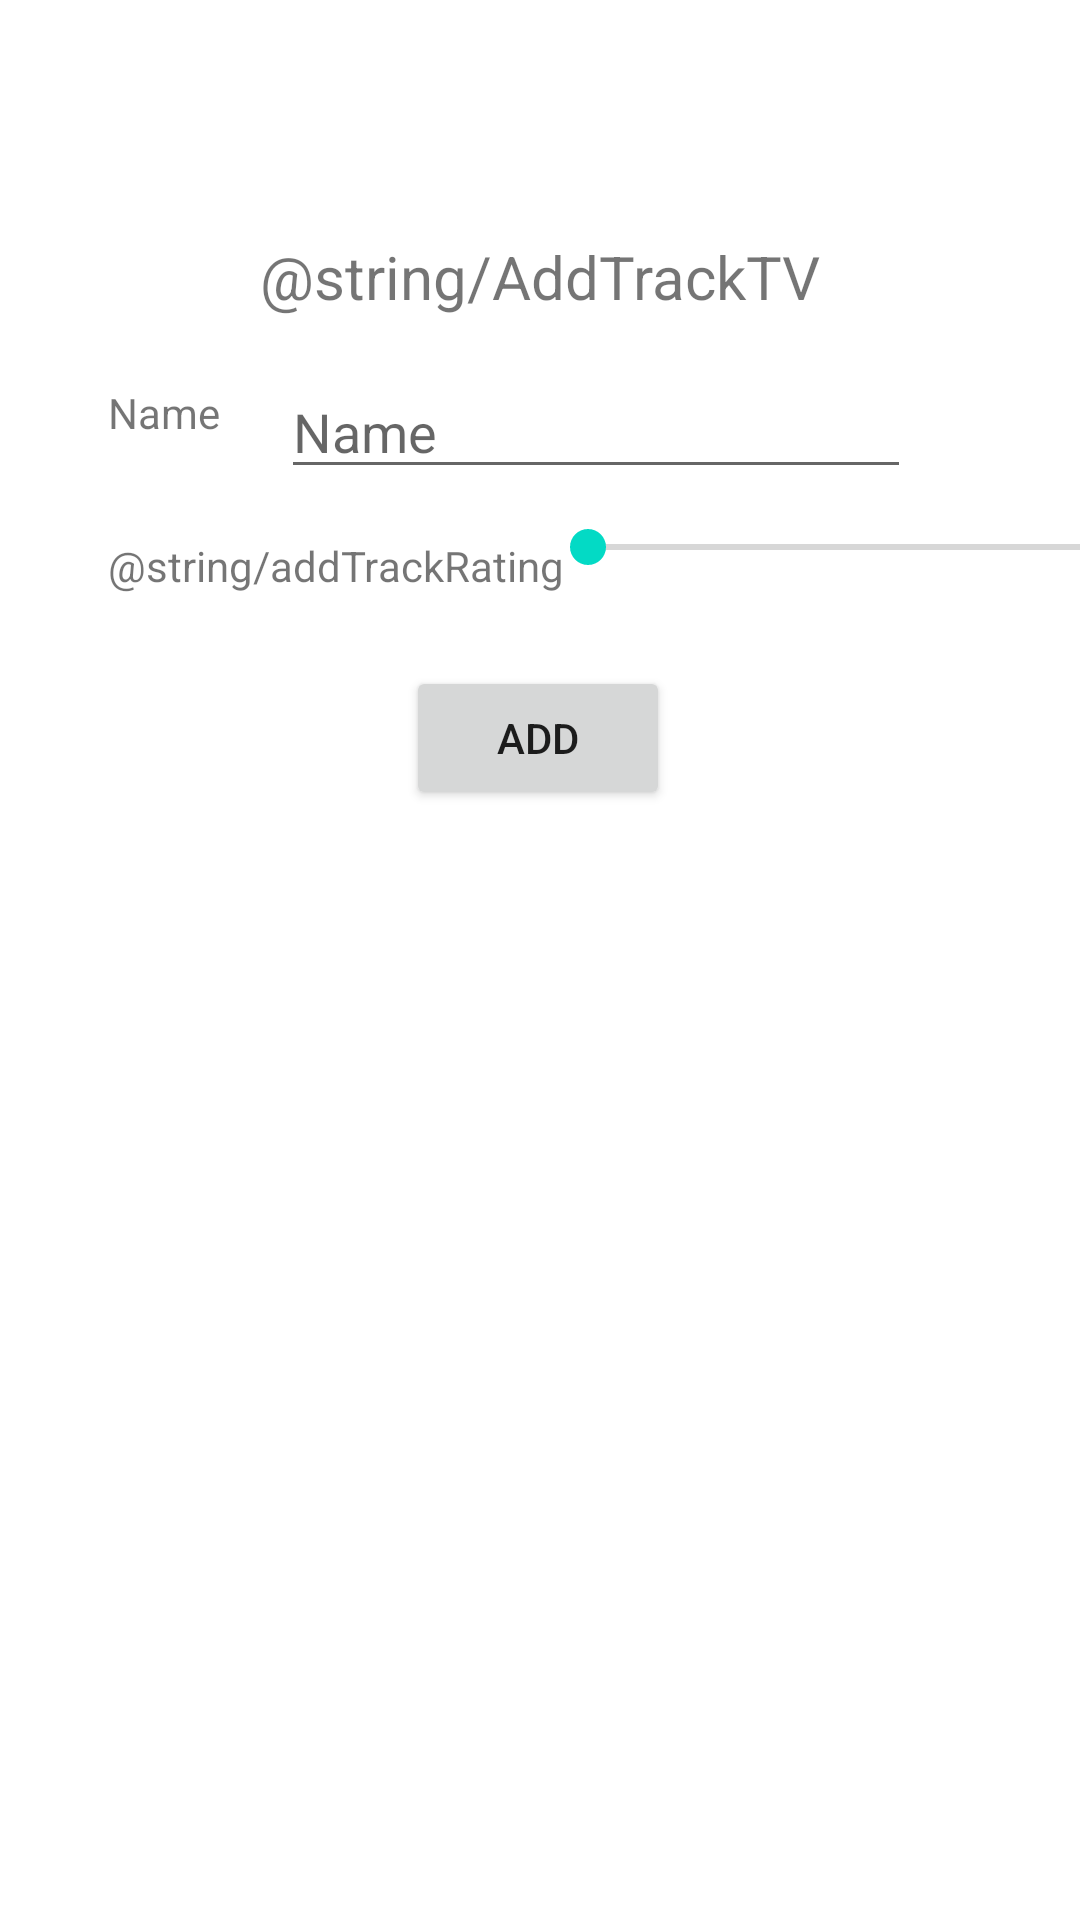

Android layout source for this screen:
<!-- AndroidManifest.xml: application theme Theme.ArtistsLK -->
<!-- res/layout/activity_add_track.xml -->
<?xml version="1.0" encoding="utf-8"?>
<androidx.constraintlayout.widget.ConstraintLayout xmlns:android="http://schemas.android.com/apk/res/android"
    xmlns:app="http://schemas.android.com/apk/res-auto"
    xmlns:tools="http://schemas.android.com/tools"
    android:layout_width="match_parent"
    android:layout_height="match_parent"
    tools:context=".Admin.AddTrack">

    <TextView
        android:id="@+id/textView2"
        android:layout_width="wrap_content"
        android:layout_height="wrap_content"
        android:layout_marginStart="36dp"
        android:layout_marginTop="112dp"
        android:text="@string/artistName"
        app:layout_constraintBottom_toBottomOf="@+id/addTrackName"
        app:layout_constraintStart_toStartOf="parent"
        app:layout_constraintTop_toTopOf="parent" />

    <EditText
        android:id="@+id/addTrackName"
        android:layout_width="wrap_content"
        android:layout_height="wrap_content"
        android:layout_marginTop="16dp"
        android:layout_marginEnd="45dp"
        android:ems="10"
        android:hint="@string/artistName"
        android:inputType="textPersonName"
        app:layout_constraintEnd_toEndOf="parent"
        app:layout_constraintHorizontal_bias="0.638"
        app:layout_constraintStart_toEndOf="@+id/textView2"
        app:layout_constraintTop_toBottomOf="@+id/trackTitle" />

    <TextView
        android:id="@+id/trackTitle"
        android:layout_width="wrap_content"
        android:layout_height="wrap_content"
        android:text="@string/AddTrackTV"
        android:textSize="20sp"
        app:layout_constraintBottom_toTopOf="@+id/addTrackName"
        app:layout_constraintEnd_toEndOf="parent"
        app:layout_constraintStart_toStartOf="parent"
        app:layout_constraintTop_toTopOf="parent"
        app:layout_constraintVertical_bias="0.060000002"
        app:layout_constraintVertical_chainStyle="packed" />

    <TextView
        android:id="@+id/textView4"
        android:layout_width="wrap_content"
        android:layout_height="wrap_content"
        android:layout_marginStart="36dp"
        android:layout_marginTop="32dp"
        android:text="@string/addTrackRating"
        app:layout_constraintBottom_toBottomOf="@+id/trackRating"
        app:layout_constraintStart_toStartOf="parent"
        app:layout_constraintTop_toBottomOf="@+id/textView2" />


    <SeekBar
        android:id="@+id/trackRating"
        android:layout_width="204dp"
        android:layout_height="31dp"
        android:layout_marginTop="4dp"
        android:max="5"
        app:layout_constraintEnd_toEndOf="parent"
        app:layout_constraintHorizontal_bias="0.252"
        app:layout_constraintStart_toEndOf="@+id/textView4"
        app:layout_constraintTop_toBottomOf="@+id/addTrackName" />

    <Button
        android:id="@+id/addTrackBtn"
        android:layout_width="wrap_content"
        android:layout_height="wrap_content"
        android:layout_marginTop="24dp"
        android:text="ADD"
        app:layout_constraintEnd_toEndOf="parent"
        app:layout_constraintHorizontal_bias="0.498"
        app:layout_constraintStart_toStartOf="parent"
        app:layout_constraintTop_toBottomOf="@+id/trackRating" />

    <ListView
        android:id="@+id/TrackListView"
        android:layout_width="348dp"
        android:layout_height="315dp"
        android:layout_marginBottom="36dp"
        app:layout_constraintBottom_toBottomOf="parent"
        app:layout_constraintEnd_toEndOf="parent"
        app:layout_constraintHorizontal_bias="0.492"
        app:layout_constraintStart_toStartOf="parent"
        app:layout_constraintTop_toBottomOf="@+id/addTrackBtn"
        app:layout_constraintVertical_bias="0.764" />

</androidx.constraintlayout.widget.ConstraintLayout>
<!-- resources referenced by this layout -->
<resources>
  <string name="artistName">Name</string>
  <style name="Theme.ArtistsLK" parent="Theme.MaterialComponents.DayNight.DarkActionBar">
          
          <item name="colorPrimary">@color/purple_500</item>
          <item name="colorPrimaryVariant">@color/purple_700</item>
          <item name="colorOnPrimary">@color/white</item>
          
          <item name="colorSecondary">@color/teal_200</item>
          <item name="colorSecondaryVariant">@color/teal_700</item>
          <item name="colorOnSecondary">@color/black</item>
          
          <item name="android:statusBarColor" tools:targetApi="l">?attr/colorPrimaryVariant</item>
          
      </style>
  <!-- not gathered from this repository: default colours our renderer supplied (Android Studio template values) -->
  <color name="purple_500">#FF6200EE</color>
  <color name="purple_700">#FF3700B3</color>
  <color name="teal_200">#FF03DAC5</color>
  <color name="teal_700">#FF018786</color>
  <color name="black">#FF000000</color>
  <color name="white">#FFFFFFFF</color>
</resources>
